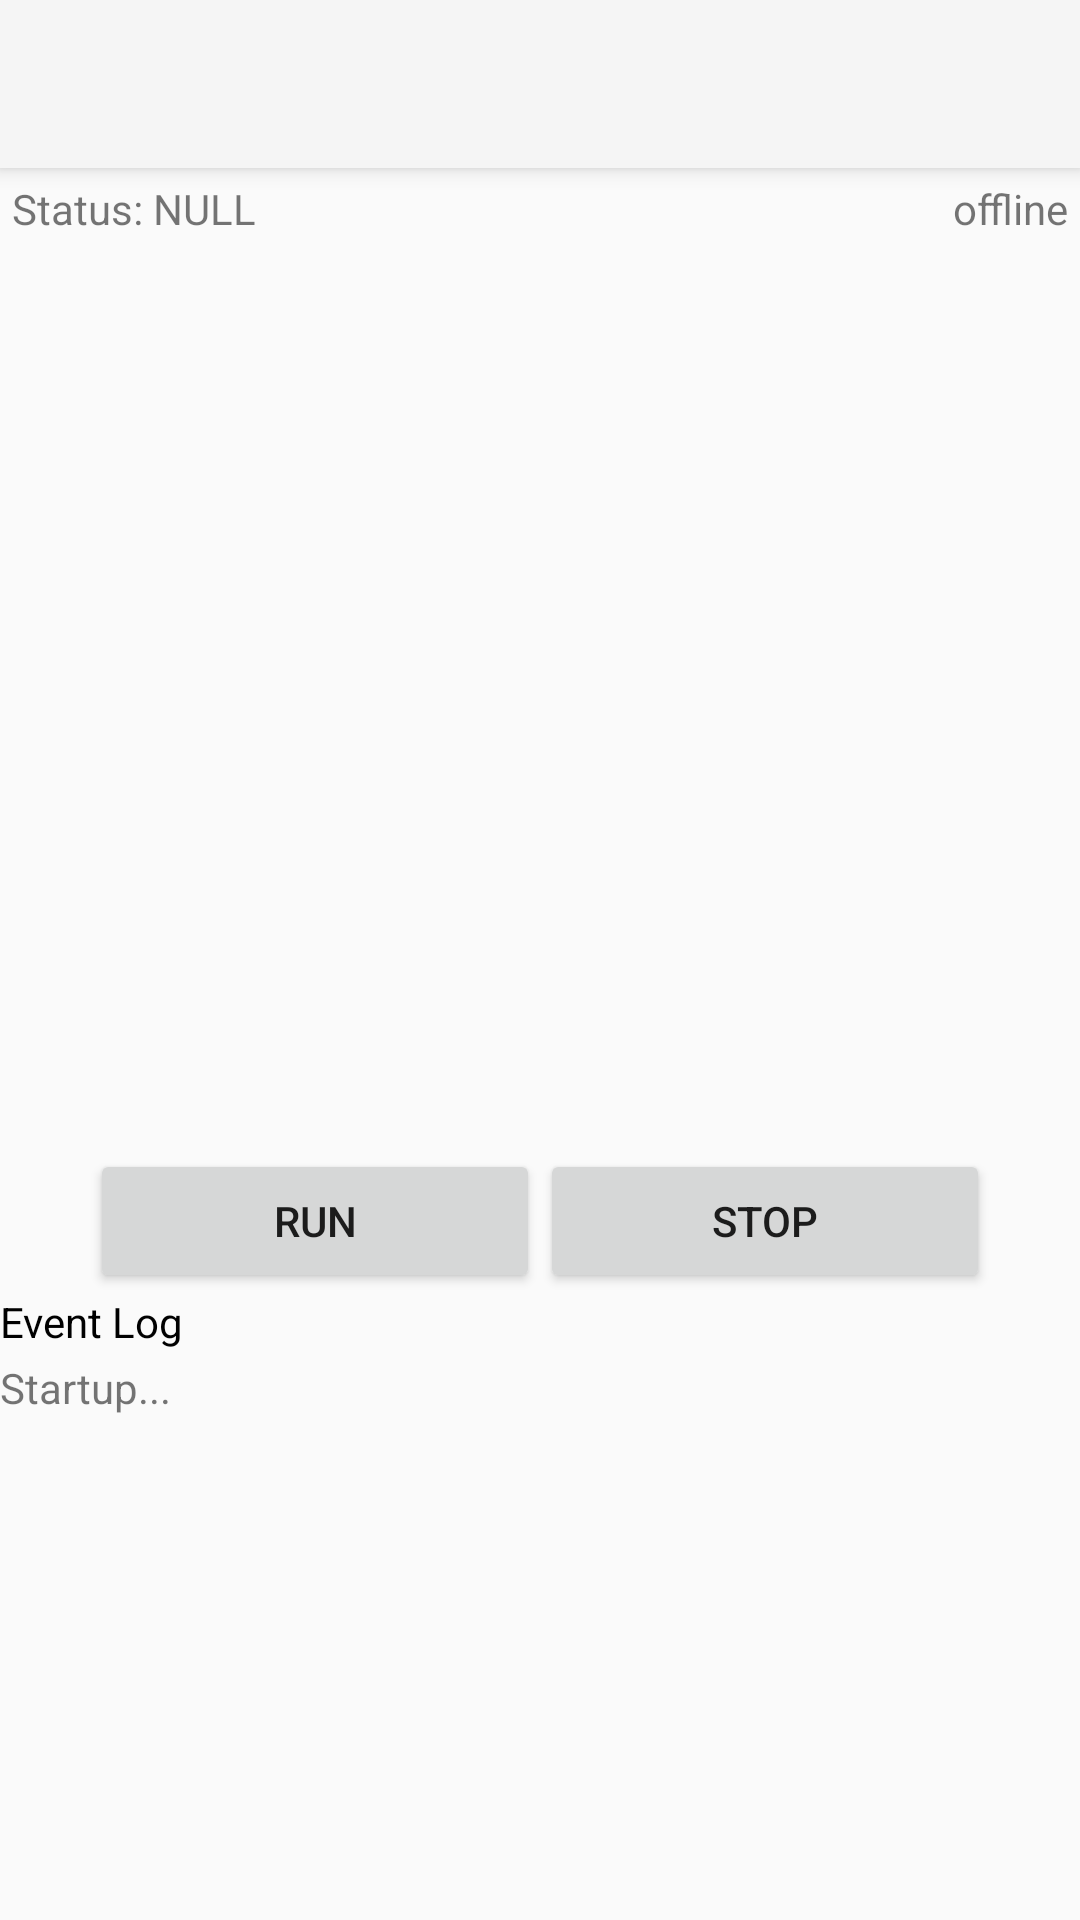

Here is an Android app screen rendered from its layout file. Give the layout XML and the strings, colors and styles it references.
<!-- AndroidManifest.xml: application theme Theme.AppCompat.Light.NoActionBar -->
<!-- res/layout/activity_main.xml -->
<?xml version="1.0" encoding="utf-8"?>
<RelativeLayout
    xmlns:android="http://schemas.android.com/apk/res/android"
    xmlns:app="http://schemas.android.com/apk/res-auto"
    xmlns:tools="http://schemas.android.com/tools"
    android:layout_width="match_parent"
    android:layout_height="match_parent"
    tools:context="ntu.com.wholeskyimager.MainActivity">

    <ImageView
            android:id="@+id/imageOutput"
            android:layout_width="wrap_content"
            android:layout_height="match_parent"
            android:layout_gravity="center"
            android:adjustViewBounds="true"
            android:background="#cccccc"
            android:maxHeight="150dp"
            android:maxWidth="400dp"
            android:minHeight="100dp"
            android:minWidth="400dp"
            android:nestedScrollingEnabled="false"
            android:visibility="gone"
            android:layout_weight="1.94"/>

    <LinearLayout
        android:layout_width="match_parent"
        android:layout_height="wrap_content"
        android:orientation="vertical"
        android:weightSum="1"
        android:layout_alignParentTop="true"
        android:layout_alignParentLeft="true"
        android:layout_alignParentStart="true">

        <android.support.v7.widget.Toolbar
            android:id="@+id/my_toolbar"
            android:layout_width="match_parent"
            android:layout_height="?attr/actionBarSize"
            android:background="?attr/colorPrimary"
            android:elevation="4dp"
            android:theme="@style/ThemeOverlay.AppCompat.ActionBar"
            app:popupTheme="@style/ThemeOverlay.AppCompat.Light"
            app:titleMarginStart="20dp"/>

        <GridLayout
            android:layout_width="match_parent"
            android:layout_height="match_parent"
            android:layout_marginBottom="4dp"
            android:layout_marginLeft="4dp"
            android:layout_marginRight="4dp"
            android:layout_marginTop="4dp">
            <TextView
                android:layout_width="wrap_content"
                android:layout_height="match_parent"
                android:text="Status: "/>
            <TextView
                android:id="@+id/tvStatusInfo"
                android:layout_width="wrap_content"
                android:layout_height="match_parent"
                android:text="NULL"/>
            <TextView
                android:id="@+id/tvConnectionStatus"
                android:layout_width="wrap_content"
                android:layout_height="match_parent"
                android:layout_gravity="right"
                android:text="offline"/>
        </GridLayout>

        <FrameLayout
            android:id="@+id/camera_preview"
            android:layout_width="match_parent"
            android:layout_height="300dp"/>

        <LinearLayout
            android:layout_width="wrap_content"
            android:layout_height="wrap_content"
            android:layout_gravity="center_horizontal"
            android:orientation="horizontal">

            <Button
                android:id="@+id/buttonImport"
                android:layout_width="150dp"
                android:layout_height="wrap_content"
                android:onClick="startImaging"
                android:text="@string/button1_text"/>
            <Button
                android:id="@+id/buttonEdgeDetect"
                android:layout_width="150dp"
                android:layout_height="wrap_content"
                android:onClick="stopImaging"
                android:text="@string/button2_text"/>

        </LinearLayout>

        <TextView
            android:text="Event Log"
            android:layout_width="match_parent"
            android:layout_height="wrap_content"
            android:id="@+id/textTitleEventLog"
            android:textColor="#000000"
            android:layout_marginBottom="3dp"/>
        <TextView
            android:text="Startup..."
            android:layout_width="fill_parent"
            android:layout_height="120dp"
            android:id="@+id/tvEventLog"
            android:maxLines = "50"
            android:scrollbars = "vertical"
            android:layout_weight="7.36"/>
    </LinearLayout>


</RelativeLayout>
<!-- resources referenced by this layout -->
<resources>
  <string name="button1_text">Run</string>
  <string name="button2_text">Stop</string>
</resources>
